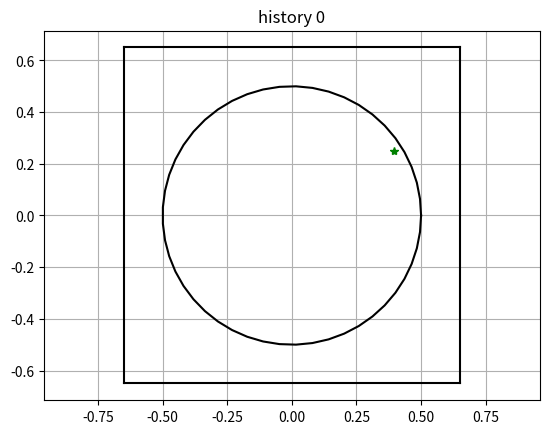

This chart was generated by the following Python code: (Note: this script raises an exception after producing the figure.)
"""
Pin-cell geometry.  Test that we can sample neutron origins and directions and
then transport from one region to another.
"""

#%% imports
import numpy as np
rnd = np.random.rand
#np.random.seed(4)
import matplotlib.pyplot as plt


#%% Geometry
radius = 0.5 # fuel radius (cm)
hpitch = 1.3/2 # half pin pitch (cm)



FUEL = 0
MOD = 1

#%% Control parameters

# Number of source particles to simulate
num_hist = 100 
# Boundary condition at outer pin-cell surface
boundary = 'reflect' 
# Surface tolerances
tolerance = 1e-15

#%% Tallies
total_leaks = 0
total_absorptions = 0
total_low_energy = 0


#%% Simulation



# We loop over all simulated source particles.  The only physics included
# are elastic scattering and radiative capture.  A source particle's history
# is terminated if (1) it is absorbed, (2) its energy falls below the 
# minimum energy tallied, or (3) it escapes the system (i.e., vacuum boundary).
flag = False
#%%
for h in range(10) :

    plt.figure(h)
    #plt.clf()
    plt.plot([-hpitch, -hpitch], [-hpitch, hpitch], 'k')
    plt.plot([-hpitch,  hpitch], [-hpitch, -hpitch], 'k')
    plt.plot([ hpitch,  hpitch], [-hpitch, hpitch], 'k')
    plt.plot([-hpitch,  hpitch], [ hpitch, hpitch], 'k')
    
    phi = np.linspace(0, 2*np.pi)
    x = radius * np.cos(phi)
    y = radius * np.sin(phi)
    
    plt.plot(x, y, 'k')
    plt.axis('equal')
    plt.grid(True)
    plt.title('history {}'.format(h))
    
    # Sample the initial location
    r = np.sqrt(rnd()*radius**2)
    phi = 2*np.pi*rnd()
    x, y = r*np.cos(phi), r*np.sin(phi)

    region = FUEL # I'm born in fuel
    E = 1e6
    # Sample the initial direction.  Here. mu, eta, and xi are the 
    # directional cosines with respect to the x, y, and z axes.  The pin
    # is oriented along the z axis.
    xi = 0.0 #rnd() # cos(theta) w/r to z axis
    sin_theta = np.sqrt(1 - xi**2) # 
    phi = 2*np.pi*rnd() # aximuthal (in xy plane)
    mu = np.cos(phi)*np.sqrt(1-xi**2)
    eta= np.sin(phi)*np.sqrt(1-xi**2)
    
 
    plt.plot(x, y, 'g*')
    
    print("")
    counter = 0
   # plt.figure(2)
    while True:
        counter += 1
        if counter==21:
            flag=True
            break        
        ss = "\nh={}, c={}\n".format(h, counter)
        print(ss)
        assert abs(mu**2 + eta**2 + xi**2 - 1) < 1e-14
        assert abs(xi**2 + sin_theta**2 - 1)  < 1e-14

        # distance to surfaces
        surf, d_surf = surface_intersection(x, y, mu, eta, xi)
        
  

        # Move the surface
        ss="moving from...{:.3f}, {:.3f}...to surf={} at...".format(x, y, surf)
        if surf == 1 and boundary != 'reflect':
                c, s = mu/np.sqrt(1-xi**2), eta/np.sqrt(1-xi**2)
                x0, y0 = x, y
                assert(abs(xi**2 + mu**2 + eta**2 - 1) < 1e-14)
                assert(abs(xi**2 + sin_theta**2 - 1)  < 1e-14)
                x = x + d_surf*c
                y = y + d_surf*s    
                total_leaks += 1
                leak = True
        else:
                leak = False
                c, s = mu/np.sqrt(1-xi**2), eta/np.sqrt(1-xi**2)
                x0, y0 = x, y
                assert(abs(xi**2 + mu**2 + eta**2 - 1) < tolerance)
                assert(abs(xi**2 + sin_theta**2 - 1)  < tolerance)
                x = x + d_surf*c
                y = y + d_surf*s 

                    
                
                assert abs(x) - hpitch < tolerance, 'x out of bounds!'
                assert abs(y) - hpitch < tolerance, 'y out of bounds!'
                
                ss+="x={:.3f} y={:.3f} c={:.3f} s={:.3f}".format(x, y, c, s)
                if surf == 1:
                    # reflecting off east or west changes the x component only
                    if abs(x - hpitch) < 1e-14 or abs(x + hpitch) < 1e-14:
                        mu *= -1
                    # reflecting off north or south changes the y component only 
                    else:
                        eta *= -1
                    ss+="\n  -->ref=c={:.3f} s={:.3f} to c={:.3f} s={:.3f}".format(
                        c, s, mu/np.sqrt(1-xi**2), eta/np.sqrt(1-xi**2))
    
                elif surf == 0:
                    if region == 0:
                        region = 1
                    else:
                        region = 0
        print(ss)
        print ('-----')
        marker = 'x' if region == 0 else 'o'
        color = 'r' if surf == 0 else 'b'
        plt.plot([x0, x], [y0, y] , color='gray')
        plt.plot(x, y, color=color, marker=marker)
        plt.text(x, y, "{}".format(counter))
        if leak :
            break
